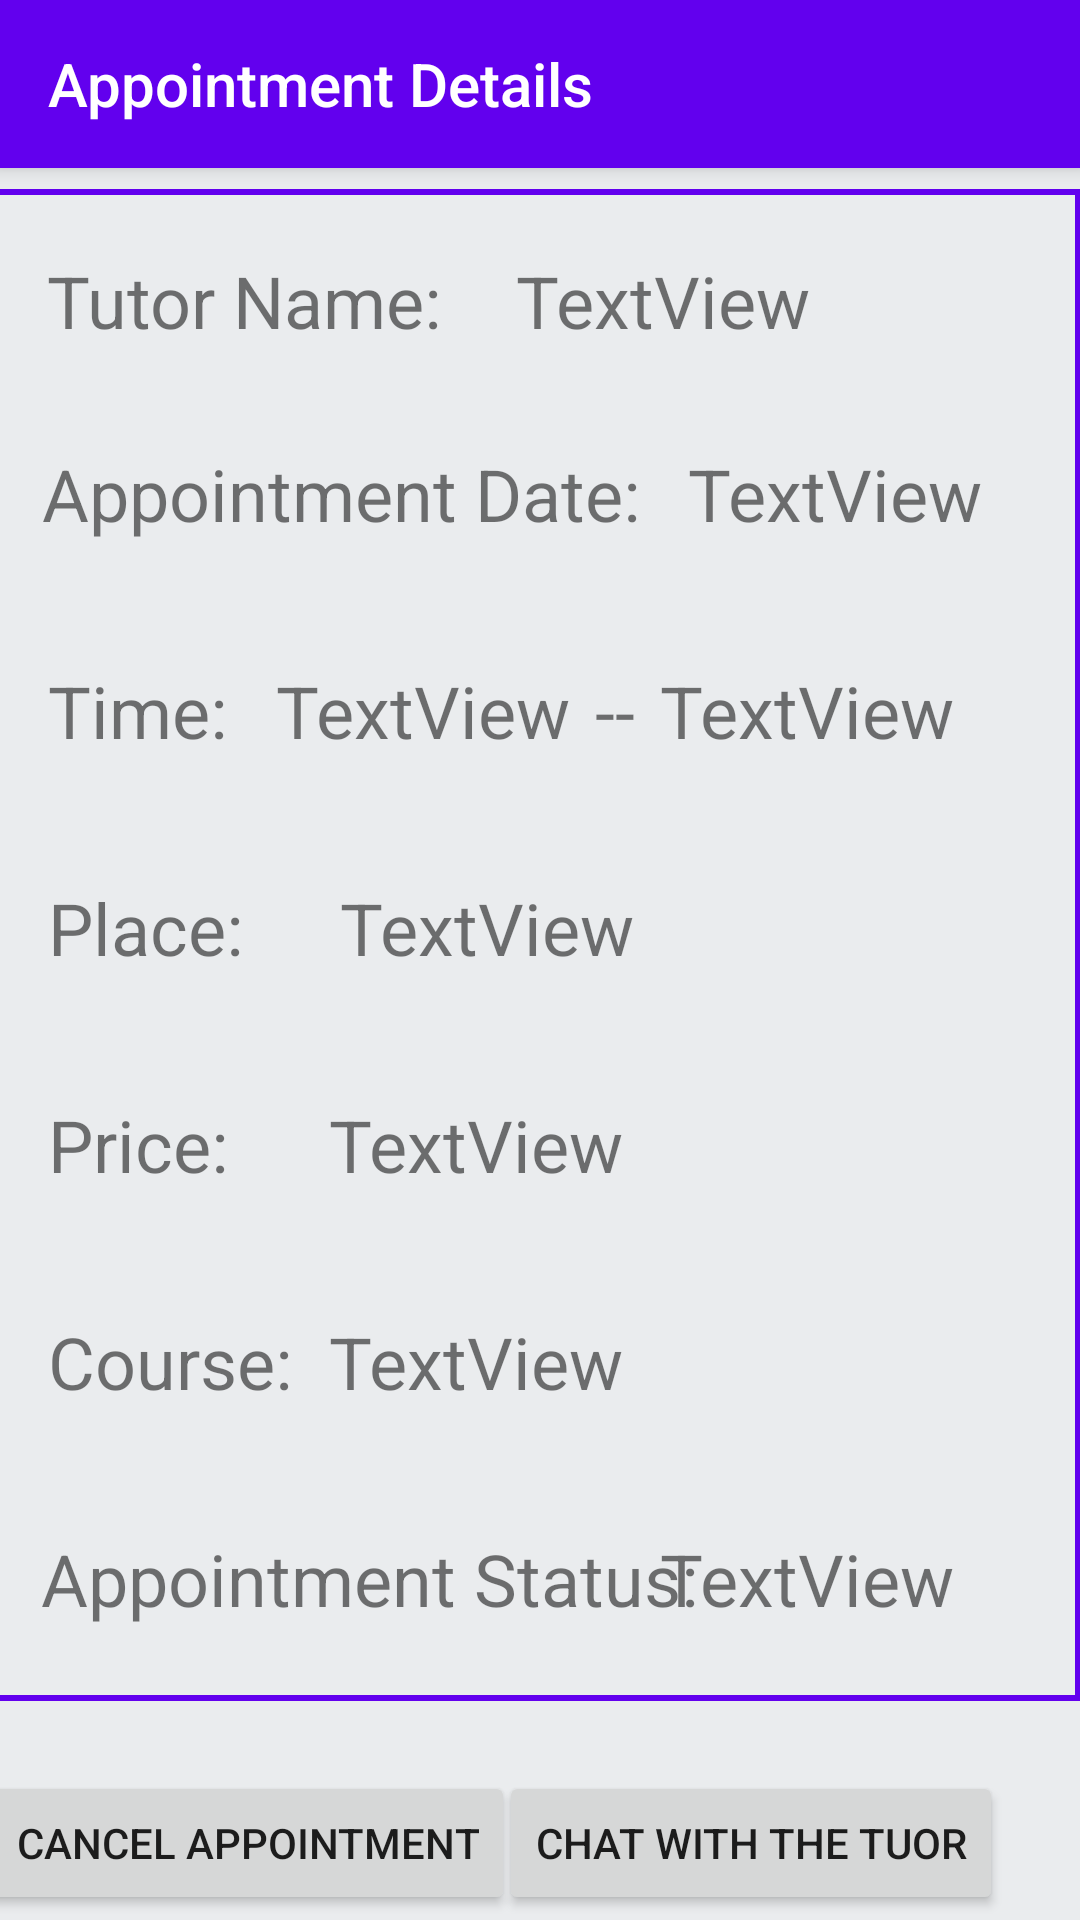

Produce the Android XML layout that renders to this screen, including the resource entries it uses.
<!-- AndroidManifest.xml: application theme AppTheme -->
<!-- res/layout/activity_appointment_details.xml -->
<?xml version="1.0" encoding="utf-8"?>
<androidx.constraintlayout.widget.ConstraintLayout xmlns:android="http://schemas.android.com/apk/res/android"
    xmlns:app="http://schemas.android.com/apk/res-auto"
    xmlns:tools="http://schemas.android.com/tools"
    android:layout_width="match_parent"
    android:layout_height="match_parent"
    android:background="#EAECEE"
    >

    <include
        android:id="@+id/tutor_search_toolbar"
        layout="@layout/appointment_toolbar"
        />

    <TextView
        android:id="@+id/appointment_date"
        android:layout_width="wrap_content"
        android:layout_height="wrap_content"
        android:layout_marginTop="32dp"
        android:text="Appointment Date: "
        android:textSize="24sp"
        app:layout_constraintEnd_toEndOf="parent"
        app:layout_constraintHorizontal_bias="0.091"
        app:layout_constraintStart_toStartOf="parent"
        app:layout_constraintTop_toBottomOf="@+id/appointment_tutor_student_name" />

    <TextView
        android:id="@+id/appointment_time"
        android:layout_width="wrap_content"
        android:layout_height="wrap_content"
        android:layout_marginTop="40dp"
        android:text="Time:"
        android:textSize="24sp"
        app:layout_constraintEnd_toEndOf="parent"
        app:layout_constraintHorizontal_bias="0.053"
        app:layout_constraintStart_toStartOf="parent"
        app:layout_constraintTop_toBottomOf="@+id/appointment_date_info" />

    <TextView
        android:id="@+id/appointment_place"
        android:layout_width="wrap_content"
        android:layout_height="wrap_content"
        android:layout_marginTop="40dp"
        android:text="Place:"
        android:textSize="24sp"
        app:layout_constraintEnd_toEndOf="parent"
        app:layout_constraintHorizontal_bias="0.054"
        app:layout_constraintStart_toStartOf="parent"
        app:layout_constraintTop_toBottomOf="@+id/appointment_time_info_from" />

    <TextView
        android:id="@+id/appointment_price"
        android:layout_width="wrap_content"
        android:layout_height="wrap_content"
        android:layout_marginTop="40dp"
        android:text="Price:"
        android:textSize="24sp"
        app:layout_constraintEnd_toEndOf="parent"
        app:layout_constraintHorizontal_bias="0.053"
        app:layout_constraintStart_toStartOf="parent"
        app:layout_constraintTop_toBottomOf="@+id/appointment_place_info" />

    <TextView
        android:id="@+id/appointment_date_info"
        android:layout_width="wrap_content"
        android:layout_height="wrap_content"
        android:layout_marginTop="32dp"
        android:text="TextView"
        android:textSize="24sp"
        app:layout_constraintEnd_toEndOf="parent"
        app:layout_constraintHorizontal_bias="0.233"
        app:layout_constraintStart_toEndOf="@+id/appointment_date"
        app:layout_constraintTop_toBottomOf="@+id/appointment_tutor_student_name" />

    <TextView
        android:id="@+id/appointment_time_info_from"
        android:layout_width="wrap_content"
        android:layout_height="wrap_content"
        android:layout_marginTop="40dp"
        android:text="TextView"
        android:textSize="24sp"
        app:layout_constraintEnd_toEndOf="parent"
        app:layout_constraintHorizontal_bias="0.351"
        app:layout_constraintStart_toStartOf="parent"
        app:layout_constraintTop_toBottomOf="@+id/appointment_date_info" />

    <TextView
        android:id="@+id/appointment_place_info"
        android:layout_width="wrap_content"
        android:layout_height="wrap_content"
        android:layout_marginStart="8dp"
        android:layout_marginLeft="8dp"
        android:layout_marginTop="40dp"
        android:text="TextView"
        android:textSize="24sp"
        app:layout_constraintEnd_toEndOf="parent"
        app:layout_constraintHorizontal_bias="0.141"
        app:layout_constraintStart_toEndOf="@+id/appointment_place"
        app:layout_constraintTop_toBottomOf="@+id/appointment_time" />

    <TextView
        android:id="@+id/appointment_price_info"
        android:layout_width="wrap_content"
        android:layout_height="wrap_content"
        android:layout_marginTop="40dp"
        android:text="TextView"
        android:textSize="24sp"
        app:layout_constraintEnd_toEndOf="parent"
        app:layout_constraintHorizontal_bias="0.418"
        app:layout_constraintStart_toStartOf="parent"
        app:layout_constraintTop_toBottomOf="@+id/appointment_place" />

    <TextView
        android:id="@+id/appointment_time_info_to"
        android:layout_width="wrap_content"
        android:layout_height="wrap_content"
        android:layout_marginTop="40dp"
        android:text="TextView"
        android:textSize="24sp"
        app:layout_constraintEnd_toEndOf="parent"
        app:layout_constraintHorizontal_bias="0.84"
        app:layout_constraintStart_toStartOf="parent"
        app:layout_constraintTop_toBottomOf="@+id/appointment_date_info" />

    <TextView
        android:id="@+id/textView13"
        android:layout_width="wrap_content"
        android:layout_height="wrap_content"
        android:layout_marginTop="40dp"
        android:text="--"
        android:textSize="24sp"
        app:layout_constraintEnd_toStartOf="@+id/appointment_time_info_to"
        app:layout_constraintStart_toEndOf="@+id/appointment_time_info_from"
        app:layout_constraintTop_toBottomOf="@+id/appointment_date_info" />

    <TextView
        android:id="@+id/appointment_course"
        android:layout_width="wrap_content"
        android:layout_height="wrap_content"
        android:layout_marginTop="40dp"
        android:text="Course:"
        android:textSize="24sp"
        app:layout_constraintEnd_toEndOf="parent"
        app:layout_constraintHorizontal_bias="0.057"
        app:layout_constraintStart_toStartOf="parent"
        app:layout_constraintTop_toBottomOf="@+id/appointment_price_info" />

    <TextView
        android:id="@+id/session_course_info"
        android:layout_width="wrap_content"
        android:layout_height="wrap_content"
        android:layout_marginTop="40dp"
        android:text="TextView"
        android:textSize="24sp"
        app:layout_constraintEnd_toEndOf="parent"
        app:layout_constraintHorizontal_bias="0.418"
        app:layout_constraintStart_toStartOf="parent"
        app:layout_constraintTop_toBottomOf="@+id/appointment_price" />

    <TextView
        android:id="@+id/appointment_tutor_name"
        android:layout_width="wrap_content"
        android:layout_height="wrap_content"
        android:layout_marginTop="28dp"
        android:text="Tutor Name:"
        android:textSize="24sp"
        app:layout_constraintEnd_toEndOf="parent"
        app:layout_constraintHorizontal_bias="0.068"
        app:layout_constraintStart_toStartOf="parent"
        app:layout_constraintTop_toBottomOf="@+id/tutor_search_toolbar" />

    <TextView
        android:id="@+id/appointment_tutor_student_name"
        android:layout_width="wrap_content"
        android:layout_height="wrap_content"
        android:layout_marginTop="28dp"
        android:text="TextView"
        android:textSize="24sp"
        app:layout_constraintEnd_toEndOf="parent"
        app:layout_constraintHorizontal_bias="0.217"
        app:layout_constraintStart_toEndOf="@+id/appointment_tutor_name"
        app:layout_constraintTop_toBottomOf="@+id/tutor_search_toolbar" />

    <Button
        android:id="@+id/cancel_appointment_button"
        android:layout_width="wrap_content"
        android:layout_height="wrap_content"
        android:layout_marginTop="48dp"
        android:text="Cancel Appointment"
        app:layout_constraintEnd_toStartOf="@+id/chat_to_tutor_button"
        app:layout_constraintHorizontal_bias="0.592"
        app:layout_constraintStart_toStartOf="parent"
        app:layout_constraintTop_toBottomOf="@+id/appointment_status" />

    <Button
        android:id="@+id/chat_to_tutor_button"
        android:layout_width="wrap_content"
        android:layout_height="wrap_content"
        android:layout_marginTop="48dp"
        android:text="Chat With the tuor"
        app:layout_constraintEnd_toEndOf="parent"
        app:layout_constraintHorizontal_bias="0.866"
        app:layout_constraintStart_toStartOf="parent"
        app:layout_constraintTop_toBottomOf="@+id/appointment_status" />

    <TextView
        android:id="@+id/appointment_status"
        android:layout_width="wrap_content"
        android:layout_height="wrap_content"
        android:layout_marginTop="40dp"
        android:text="Appointment Status:"
        android:textColorLink="#FFEB3B"
        android:textSize="24sp"
        app:layout_constraintEnd_toEndOf="parent"
        app:layout_constraintHorizontal_bias="0.097"
        app:layout_constraintStart_toStartOf="parent"
        app:layout_constraintTop_toBottomOf="@+id/appointment_course" />

    <TextView
        android:id="@+id/appointment_status_info"
        android:layout_width="wrap_content"
        android:layout_height="wrap_content"
        android:layout_marginTop="40dp"
        android:text="TextView"
        android:textColorLink="#BFE91E25"
        android:textSize="24sp"
        app:layout_constraintEnd_toEndOf="parent"
        app:layout_constraintHorizontal_bias="0.84"
        app:layout_constraintStart_toStartOf="parent"
        app:layout_constraintTop_toBottomOf="@+id/appointment_course" />


    <ImageView
        android:id="@+id/phone_call_user"
        android:layout_width="50dp"
        android:layout_height="44dp"
        android:visibility="gone"
        app:layout_constraintBottom_toTopOf="@+id/appointment_date_info"
        app:layout_constraintEnd_toEndOf="parent"
        app:layout_constraintStart_toEndOf="@+id/appointment_tutor_student_name"
        app:layout_constraintTop_toBottomOf="@+id/tutor_search_toolbar"
        app:srcCompat="@drawable/ic_phone_black_24dp"
        tools:ignore="VectorDrawableCompat" />

    <LinearLayout
        android:layout_width="423dp"
        android:layout_height="504dp"
        android:background="@drawable/border"
        android:orientation="vertical"
        android:padding="15dp"
        android:visibility="visible"
        app:layout_constraintBottom_toBottomOf="parent"
        app:layout_constraintEnd_toEndOf="parent"
        app:layout_constraintHorizontal_bias="1.0"
        app:layout_constraintStart_toStartOf="parent"
        app:layout_constraintTop_toBottomOf="@+id/tutor_search_toolbar"
        app:layout_constraintVertical_bias="0.087">

    </LinearLayout>


</androidx.constraintlayout.widget.ConstraintLayout>
<!-- res/layout/appointment_toolbar.xml (included above) -->
<?xml version="1.0" encoding="utf-8"?>
<androidx.appcompat.widget.Toolbar
    xmlns:android="http://schemas.android.com/apk/res/android"
    android:layout_width="match_parent"
    android:layout_height="wrap_content"
    xmlns:app="http://schemas.android.com/apk/res-auto"
    android:background="@color/colorPrimary"
    android:elevation="4dp"
    app:title="Appointment Details"
    android:theme="@style/ThemeOverlay.AppCompat.Dark.ActionBar">

</androidx.appcompat.widget.Toolbar>
<!-- resources referenced by this layout -->
<resources>
  <!-- drawable border (drawable) -->
  <?xml version="1.0" encoding="utf-8"?>
  <shape xmlns:android="http://schemas.android.com/apk/res/android"
      android:shape="rectangle"
      >
      <stroke
          android:width="2dp"
          android:color="@color/colorPrimary"
          />
  </shape>
  <!-- drawable ic_phone_black_24dp (drawable) -->
  <vector android:height="24dp" android:tint="#58595A"
      android:viewportHeight="24.0" android:viewportWidth="24.0"
      android:width="24dp" xmlns:android="http://schemas.android.com/apk/res/android">
      <path android:fillColor="#FF000000" android:pathData="M6.62,10.79c1.44,2.83 3.76,5.14 6.59,6.59l2.2,-2.2c0.27,-0.27 0.67,-0.36 1.02,-0.24 1.12,0.37 2.33,0.57 3.57,0.57 0.55,0 1,0.45 1,1V20c0,0.55 -0.45,1 -1,1 -9.39,0 -17,-7.61 -17,-17 0,-0.55 0.45,-1 1,-1h3.5c0.55,0 1,0.45 1,1 0,1.25 0.2,2.45 0.57,3.57 0.11,0.35 0.03,0.74 -0.25,1.02l-2.2,2.2z"/>
  </vector>
  <style name="AppTheme" parent="Theme.AppCompat.Light.NoActionBar"> //Theme.AppCompat.Light.DarkActionBar wiil show the name of the application in the top.
          
          <item name="colorPrimary">@color/colorPrimary</item>
          <item name="colorPrimaryDark">@color/colorPrimaryDark</item>
          <item name="colorAccent">@color/colorPrimary</item>
      </style>
  <!-- not gathered from this repository: default colours our renderer supplied (Android Studio template values) -->
  <color name="colorPrimary">#FF6200EE</color>
  <color name="colorPrimaryDark">#FF3700B3</color>
</resources>
